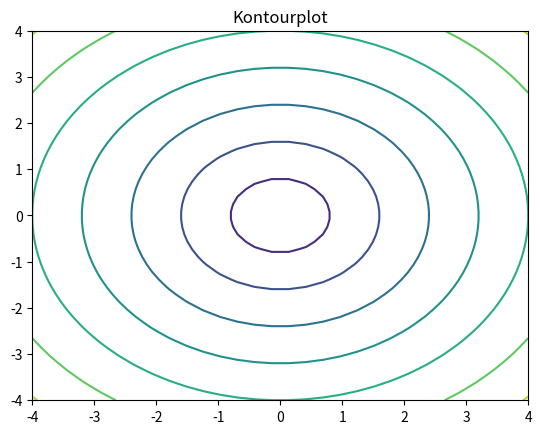

Write Python code to recreate this figure.
import numpy as np
import matplotlib.pyplot as plt

xlist = np.linspace(-4.0,4.0,30)
ylist = np.linspace(-4.0,4.0,50)

# Regel 1: Array, das weniger Dimensionen besitzt wird
#          mit 1 von links aufgefüllt
# Regel 2: Arrays mit Shape 1 werden angepasst

#           (50,1)              (30,) -> (1,30)  Regel 1
#           (50,30)                      (50,30) Regel 2
X = np.ones((ylist.shape[0],1))*xlist

#           (50,1)              (30,) -> (1,30)  Regel 1
#           (50,30)                      (50,30) Regel 2
Y = ylist.reshape((-1,1))*np.ones(xlist.shape[0])

#           (50,1)              (1,30)   Dimensionen gleich
#           (50,30)             (50,30)          Regel 2
YA = ylist.reshape((-1,1))*np.ones((1,xlist.shape[0]))

X1,Y1 = np.meshgrid(xlist,ylist)
print('X==X1 ?',np.array_equal(X,X1))
print('Y==Y1 ?',np.array_equal(Y,Y1))
print('YA==Y1 ?',np.array_equal(Y,Y1))


Z = np.sqrt(X**2+Y**2)
plt.contour(X, Y, Z)
plt.title('Kontourplot')
plt.show()